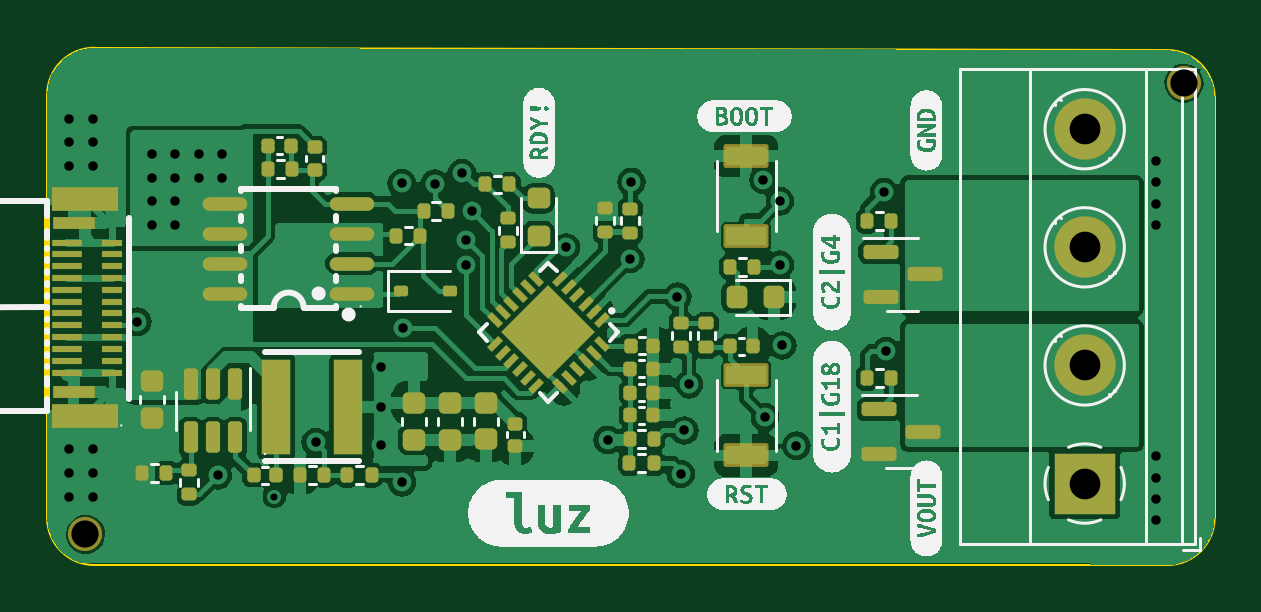
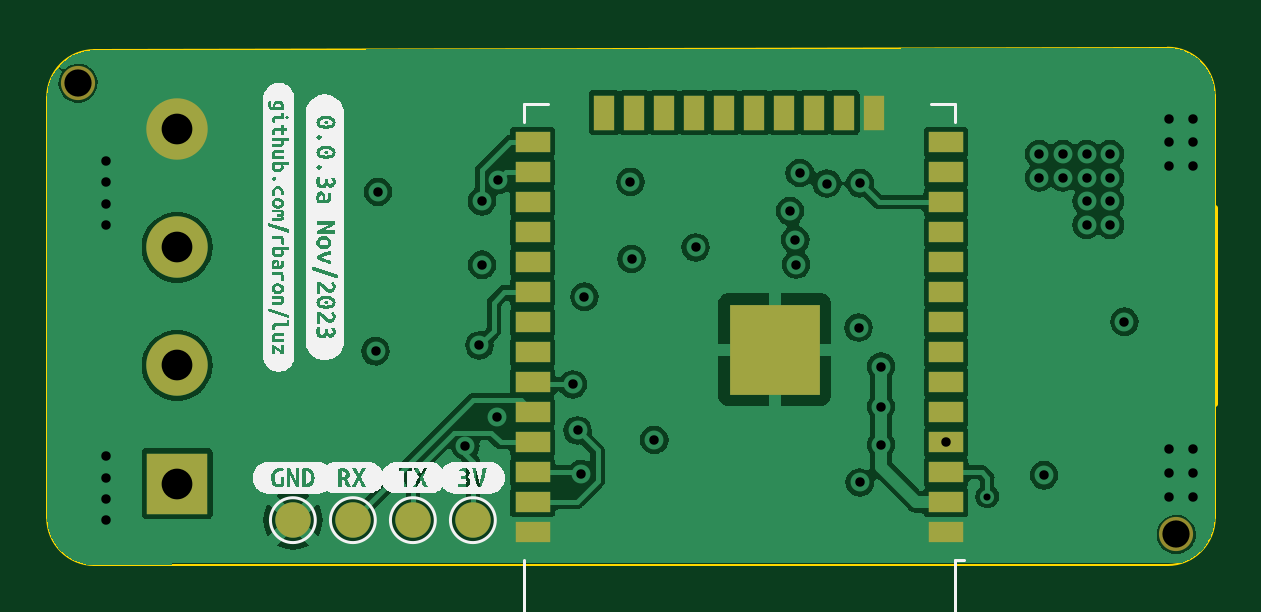
Circuit board: 12 layer files. Board 49.4 x 21.9 mm.
- bottom_copper: luz-B_Cu.gbr (74080 bytes)
- bottom_mask: luz-B_Mask.gbr (2033 bytes)
- paste: luz-B_Paste.gbr (1736 bytes)
- bottom_silk: luz-B_Silkscreen.gbr (50800 bytes)
- outline: luz-Edge_Cuts.gbr (1150 bytes)
- top_copper: luz-F_Cu.gbr (100327 bytes)
- top_mask: luz-F_Mask.gbr (7922 bytes)
- paste: luz-F_Paste.gbr (7549 bytes)
- top_silk: luz-F_Silkscreen.gbr (52359 bytes)
- inner_copper: luz-In1_Cu.gbr (43404 bytes)
- inner_copper: luz-In2_Cu.gbr (50824 bytes)
- drill: luz.drl (1445 bytes)

=== bottom_copper: luz-B_Cu.gbr (74080 bytes, source omitted) ===
=== bottom_mask: luz-B_Mask.gbr ===
%TF.GenerationSoftware,KiCad,Pcbnew,7.0.1-0*%
%TF.CreationDate,2023-12-26T16:16:11+01:00*%
%TF.ProjectId,luz,6c757a2e-6b69-4636-9164-5f7063625858,0.0.3a*%
%TF.SameCoordinates,Original*%
%TF.FileFunction,Soldermask,Bot*%
%TF.FilePolarity,Negative*%
%FSLAX46Y46*%
G04 Gerber Fmt 4.6, Leading zero omitted, Abs format (unit mm)*
G04 Created by KiCad (PCBNEW 7.0.1-0) date 2023-12-26 16:16:11*
%MOMM*%
%LPD*%
G01*
G04 APERTURE LIST*
%ADD10C,1.448000*%
%ADD11C,2.600000*%
%ADD12R,2.600000X2.600000*%
%ADD13C,1.500000*%
%ADD14R,3.800000X3.800000*%
%ADD15R,1.500000X0.900000*%
%ADD16R,0.900000X1.500000*%
G04 APERTURE END LIST*
D10*
%TO.C,REF\u002A\u002A*%
X34200000Y-116600000D03*
%TD*%
%TO.C,*%
X80700000Y-97500000D03*
%TD*%
D11*
%TO.C,J2*%
X76500000Y-99450000D03*
X76500000Y-104450000D03*
X76500000Y-109450000D03*
D12*
X76500000Y-114450000D03*
%TD*%
D13*
%TO.C,TP2*%
X63980000Y-116000000D03*
%TD*%
D14*
%TO.C,U5*%
X51200000Y-108785000D03*
D15*
X61450000Y-116505000D03*
X61450000Y-115235000D03*
X61450000Y-113965000D03*
X61450000Y-112695000D03*
X61450000Y-111425000D03*
X61450000Y-110155000D03*
X61450000Y-108885000D03*
X61450000Y-107615000D03*
X61450000Y-106345000D03*
X61450000Y-105075000D03*
X61450000Y-103805000D03*
X61450000Y-102535000D03*
X61450000Y-101265000D03*
X61450000Y-99995000D03*
D16*
X58420000Y-98745000D03*
X57150000Y-98745000D03*
X55880000Y-98745000D03*
X54610000Y-98745000D03*
X53340000Y-98745000D03*
X52070000Y-98745000D03*
X50800000Y-98745000D03*
X49530000Y-98745000D03*
X48260000Y-98745000D03*
X46990000Y-98745000D03*
D15*
X43950000Y-99995000D03*
X43950000Y-101265000D03*
X43950000Y-102535000D03*
X43950000Y-103805000D03*
X43950000Y-105075000D03*
X43950000Y-106345000D03*
X43950000Y-107615000D03*
X43950000Y-108885000D03*
X43950000Y-110155000D03*
X43950000Y-111425000D03*
X43950000Y-112695000D03*
X43950000Y-113965000D03*
X43950000Y-115235000D03*
X43950000Y-116505000D03*
%TD*%
D13*
%TO.C,TP5*%
X71600000Y-116000000D03*
%TD*%
%TO.C,TP3*%
X66520000Y-116000000D03*
%TD*%
%TO.C,TP4*%
X69060000Y-116000000D03*
%TD*%
M02*

=== paste: luz-B_Paste.gbr ===
%TF.GenerationSoftware,KiCad,Pcbnew,7.0.1-0*%
%TF.CreationDate,2023-12-26T16:16:11+01:00*%
%TF.ProjectId,luz,6c757a2e-6b69-4636-9164-5f7063625858,0.0.3a*%
%TF.SameCoordinates,Original*%
%TF.FileFunction,Paste,Bot*%
%TF.FilePolarity,Positive*%
%FSLAX46Y46*%
G04 Gerber Fmt 4.6, Leading zero omitted, Abs format (unit mm)*
G04 Created by KiCad (PCBNEW 7.0.1-0) date 2023-12-26 16:16:11*
%MOMM*%
%LPD*%
G01*
G04 APERTURE LIST*
%ADD10R,0.900000X0.900000*%
%ADD11R,1.500000X0.900000*%
%ADD12R,0.900000X1.500000*%
G04 APERTURE END LIST*
D10*
%TO.C,U5*%
X52600000Y-110185000D03*
X52600000Y-108785000D03*
X52600000Y-107385000D03*
X51200000Y-110185000D03*
X51200000Y-108785000D03*
X51200000Y-107385000D03*
X49800000Y-110185000D03*
X49800000Y-108785000D03*
X49800000Y-107385000D03*
D11*
X61450000Y-116505000D03*
X61450000Y-115235000D03*
X61450000Y-113965000D03*
X61450000Y-112695000D03*
X61450000Y-111425000D03*
X61450000Y-110155000D03*
X61450000Y-108885000D03*
X61450000Y-107615000D03*
X61450000Y-106345000D03*
X61450000Y-105075000D03*
X61450000Y-103805000D03*
X61450000Y-102535000D03*
X61450000Y-101265000D03*
X61450000Y-99995000D03*
D12*
X58420000Y-98745000D03*
X57150000Y-98745000D03*
X55880000Y-98745000D03*
X54610000Y-98745000D03*
X53340000Y-98745000D03*
X52070000Y-98745000D03*
X50800000Y-98745000D03*
X49530000Y-98745000D03*
X48260000Y-98745000D03*
X46990000Y-98745000D03*
D11*
X43950000Y-99995000D03*
X43950000Y-101265000D03*
X43950000Y-102535000D03*
X43950000Y-103805000D03*
X43950000Y-105075000D03*
X43950000Y-106345000D03*
X43950000Y-107615000D03*
X43950000Y-108885000D03*
X43950000Y-110155000D03*
X43950000Y-111425000D03*
X43950000Y-112695000D03*
X43950000Y-113965000D03*
X43950000Y-115235000D03*
X43950000Y-116505000D03*
%TD*%
M02*

=== bottom_silk: luz-B_Silkscreen.gbr (50800 bytes, source omitted) ===
=== outline: luz-Edge_Cuts.gbr ===
%TF.GenerationSoftware,KiCad,Pcbnew,7.0.1-0*%
%TF.CreationDate,2023-12-26T16:16:11+01:00*%
%TF.ProjectId,luz,6c757a2e-6b69-4636-9164-5f7063625858,0.0.3a*%
%TF.SameCoordinates,Original*%
%TF.FileFunction,Profile,NP*%
%FSLAX46Y46*%
G04 Gerber Fmt 4.6, Leading zero omitted, Abs format (unit mm)*
G04 Created by KiCad (PCBNEW 7.0.1-0) date 2023-12-26 16:16:11*
%MOMM*%
%LPD*%
G01*
G04 APERTURE LIST*
%TA.AperFunction,Profile*%
%ADD10C,0.100000*%
%TD*%
%TA.AperFunction,Profile*%
%ADD11C,0.254000*%
%TD*%
G04 APERTURE END LIST*
D10*
X32574500Y-115900000D02*
G75*
G03*
X34574498Y-117900000I2000000J0D01*
G01*
X34574498Y-95999998D02*
G75*
G03*
X32574498Y-98000000I2J-2000002D01*
G01*
X82000000Y-115900000D02*
X82000000Y-98100000D01*
X32574498Y-102799924D02*
X32574498Y-98000000D01*
X79999999Y-96099999D02*
X34574498Y-96000000D01*
X32574498Y-111099924D02*
X32574498Y-115900000D01*
X80000000Y-117900000D02*
X34574498Y-117900000D01*
X80000000Y-117900000D02*
G75*
G03*
X82000000Y-115900000I0J2000000D01*
G01*
X82000001Y-98100000D02*
G75*
G03*
X79999999Y-96099999I-2000001J0D01*
G01*
D11*
%TO.C,U1*%
X32574498Y-102799924D02*
X32574498Y-111099924D01*
%TD*%
M02*

=== top_copper: luz-F_Cu.gbr (100327 bytes, source omitted) ===
=== top_mask: luz-F_Mask.gbr (7922 bytes, source omitted) ===
=== paste: luz-F_Paste.gbr (7549 bytes, source omitted) ===
=== top_silk: luz-F_Silkscreen.gbr (52359 bytes, source omitted) ===
=== inner_copper: luz-In1_Cu.gbr (43404 bytes, source omitted) ===
=== inner_copper: luz-In2_Cu.gbr (50824 bytes, source omitted) ===
=== drill: luz.drl ===
M48
; DRILL file {KiCad 7.0.1-0} date 2023 December 26, Tuesday 16:16:13
; FORMAT={-:-/ absolute / metric / decimal}
; #@! TF.CreationDate,2023-12-26T16:16:13+01:00
; #@! TF.GenerationSoftware,Kicad,Pcbnew,7.0.1-0
; #@! TF.FileFunction,MixedPlating,1,4
FMAT,2
METRIC
; #@! TA.AperFunction,Plated,PTH,ViaDrill
T1C0.300
; #@! TA.AperFunction,Plated,PTH,ViaDrill
T2C0.400
; #@! TA.AperFunction,Plated,PTH,ComponentDrill
T3C1.300
; #@! TA.AperFunction,NonPlated,NPTH,ComponentDrill
T4C1.152
%
G90
G05
T1
X42.2Y-115.0
T2
X33.5Y-99.0
X33.5Y-100.0
X33.5Y-101.0
X33.5Y-113.0
X33.5Y-114.0
X33.5Y-115.0
X34.5Y-99.0
X34.5Y-100.0
X34.5Y-101.0
X34.5Y-113.0
X34.5Y-114.0
X34.5Y-115.0
X36.4Y-107.6
X37.0Y-100.5
X37.0Y-101.5
X37.0Y-102.5
X37.0Y-103.5
X38.0Y-100.5
X38.0Y-101.5
X38.0Y-102.5
X38.0Y-103.5
X39.0Y-100.5
X39.0Y-101.5
X39.8Y-114.1
X40.0Y-100.5
X40.0Y-101.5
X43.95Y-112.695
X46.7Y-109.5
X46.7Y-111.2
X46.7Y-112.8
X47.59Y-101.74
X47.6Y-114.4
X47.65Y-107.85
X49.0Y-101.75
X50.14Y-101.3
X50.3Y-105.18
X50.33Y-104.13
X50.55Y-102.92
X54.55Y-104.45
X56.3Y-112.6
X57.26Y-104.94
X57.31Y-101.68
X59.26Y-106.54
X59.4Y-114.05
X59.55Y-112.2
X59.75Y-110.25
X62.9Y-101.6
X62.96Y-111.63
X63.59Y-105.19
X63.6Y-102.5
X63.7Y-108.6
X64.3Y-112.85
X68.0Y-102.1
X68.1Y-108.85
X79.5Y-100.8
X79.5Y-101.7
X79.5Y-102.6
X79.5Y-103.5
X79.5Y-113.3
X79.5Y-114.2
X79.5Y-115.1
X79.5Y-116.0
T3
X76.5Y-99.45
X76.5Y-104.45
X76.5Y-109.45
X76.5Y-114.45
T4
X34.2Y-116.6
X80.7Y-97.5
T0
M30
